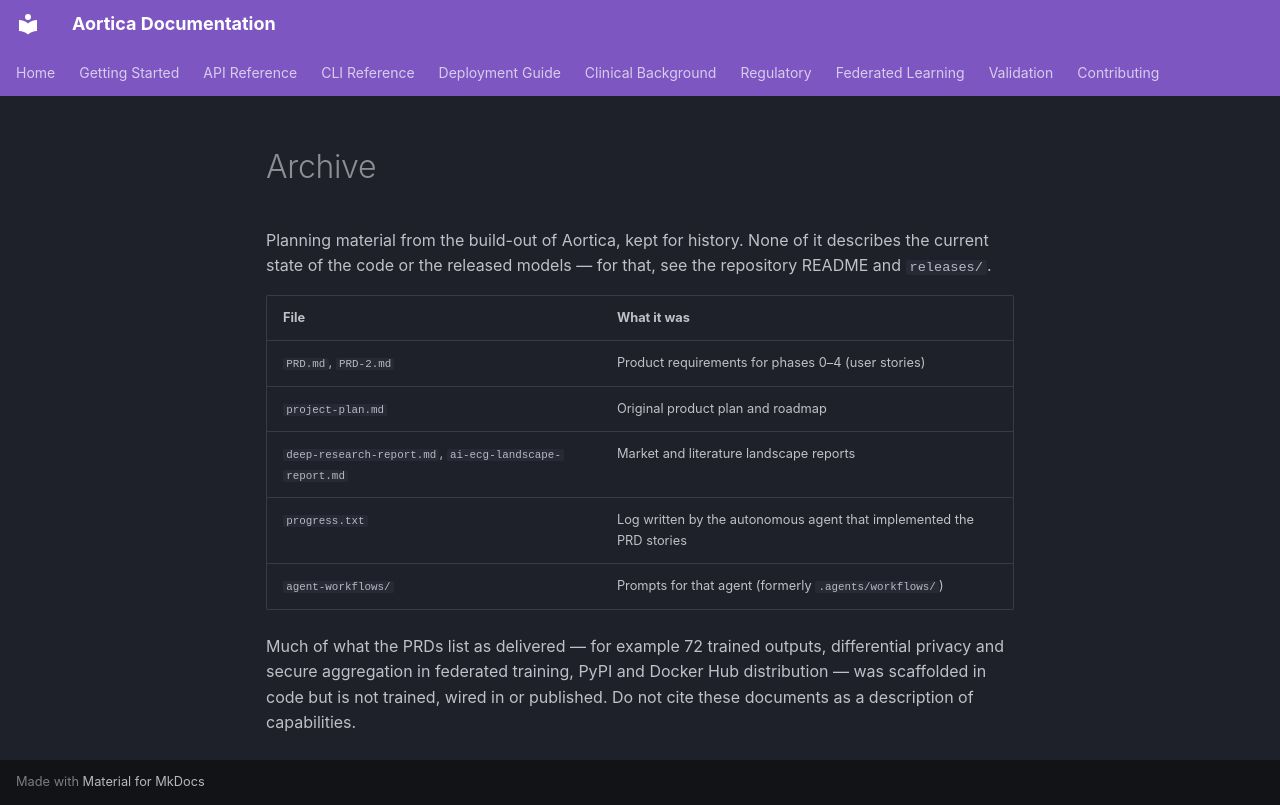

repository: nmillrr/aortica · page: archive/index.html · generator: mkdocs

# Archive

Planning material from the build-out of Aortica, kept for history. None of it
describes the current state of the code or the released models — for that,
see the repository README and `releases/`.

| File | What it was |
|------|-------------|
| `PRD.md`, `PRD-2.md` | Product requirements for phases 0–4 (user stories) |
| `project-plan.md` | Original product plan and roadmap |
| `deep-research-report.md`, `ai-ecg-landscape-report.md` | Market and literature landscape reports |
| `progress.txt` | Log written by the autonomous agent that implemented the PRD stories |
| `agent-workflows/` | Prompts for that agent (formerly `.agents/workflows/`) |

Much of what the PRDs list as delivered — for example 72 trained outputs,
differential privacy and secure aggregation in federated training, PyPI and
Docker Hub distribution — was scaffolded in code but is not trained, wired in
or published. Do not cite these documents as a description of capabilities.
